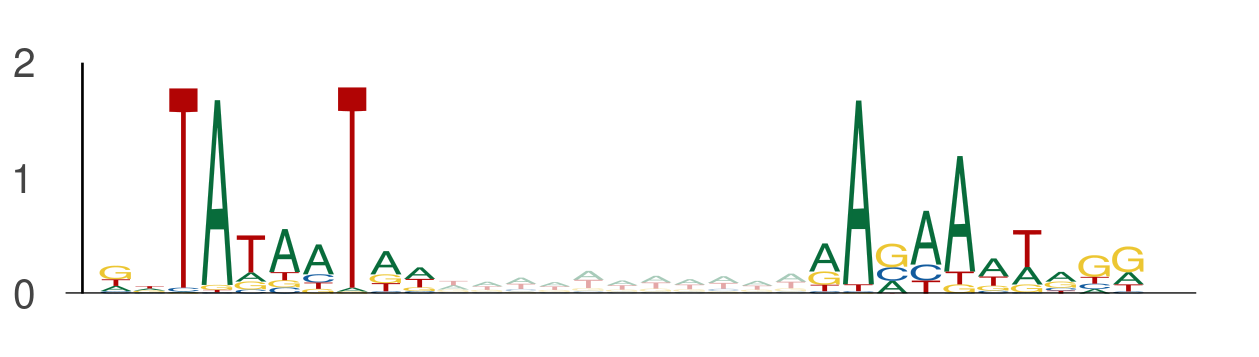

Data behind this chart, as committed beside it:
seq_index, start_position, end_position, is_reversed_complement
11924, 113, 123, 0
11924, 134, 144, 0
11868, 55, 65, 0
11868, 76, 86, 0
1146, 38, 48, 0
1146, 59, 69, 0
1273, 124, 134, 0
1273, 145, 155, 0
12773, 124, 134, 0
12773, 145, 155, 0
11995, 116, 126, 0
11995, 137, 147, 0
8820, 103, 113, 0
8820, 124, 134, 0
13584, 78, 88, 0
13584, 99, 109, 0
10017, 4, 14, 0
10017, 25, 35, 0
2131, 124, 134, 0
2131, 145, 155, 0
12165, 113, 123, 0
12165, 134, 144, 0
1875, 82, 92, 0
1875, 103, 113, 0
8306, 66, 76, 0
8306, 87, 97, 0
4714, 67, 77, 0
4714, 88, 98, 0
13192, 94, 104, 0
13192, 115, 125, 0
2667, 96, 106, 0
2667, 117, 127, 0
4345, 126, 136, 0
4345, 147, 157, 0
3859, 124, 134, 0
3859, 145, 155, 0
5182, 126, 136, 0
5182, 147, 157, 0
336, 121, 131, 0
336, 142, 152, 0
6103, 128, 138, 0
6103, 149, 159, 0
8222, 117, 127, 0
8222, 138, 148, 0
1154, 39, 49, 0
1154, 60, 70, 0
1915, 111, 121, 0
1915, 132, 142, 0
6471, 39, 49, 0
6471, 60, 70, 0
13789, 122, 132, 0
13789, 143, 153, 0
5666, 74, 84, 0
5666, 95, 105, 0
7088, 41, 51, 0
7088, 62, 72, 0
4365, 126, 136, 0
4365, 147, 157, 0
7055, 17, 27, 0
7055, 38, 48, 0
... 566 more rows
